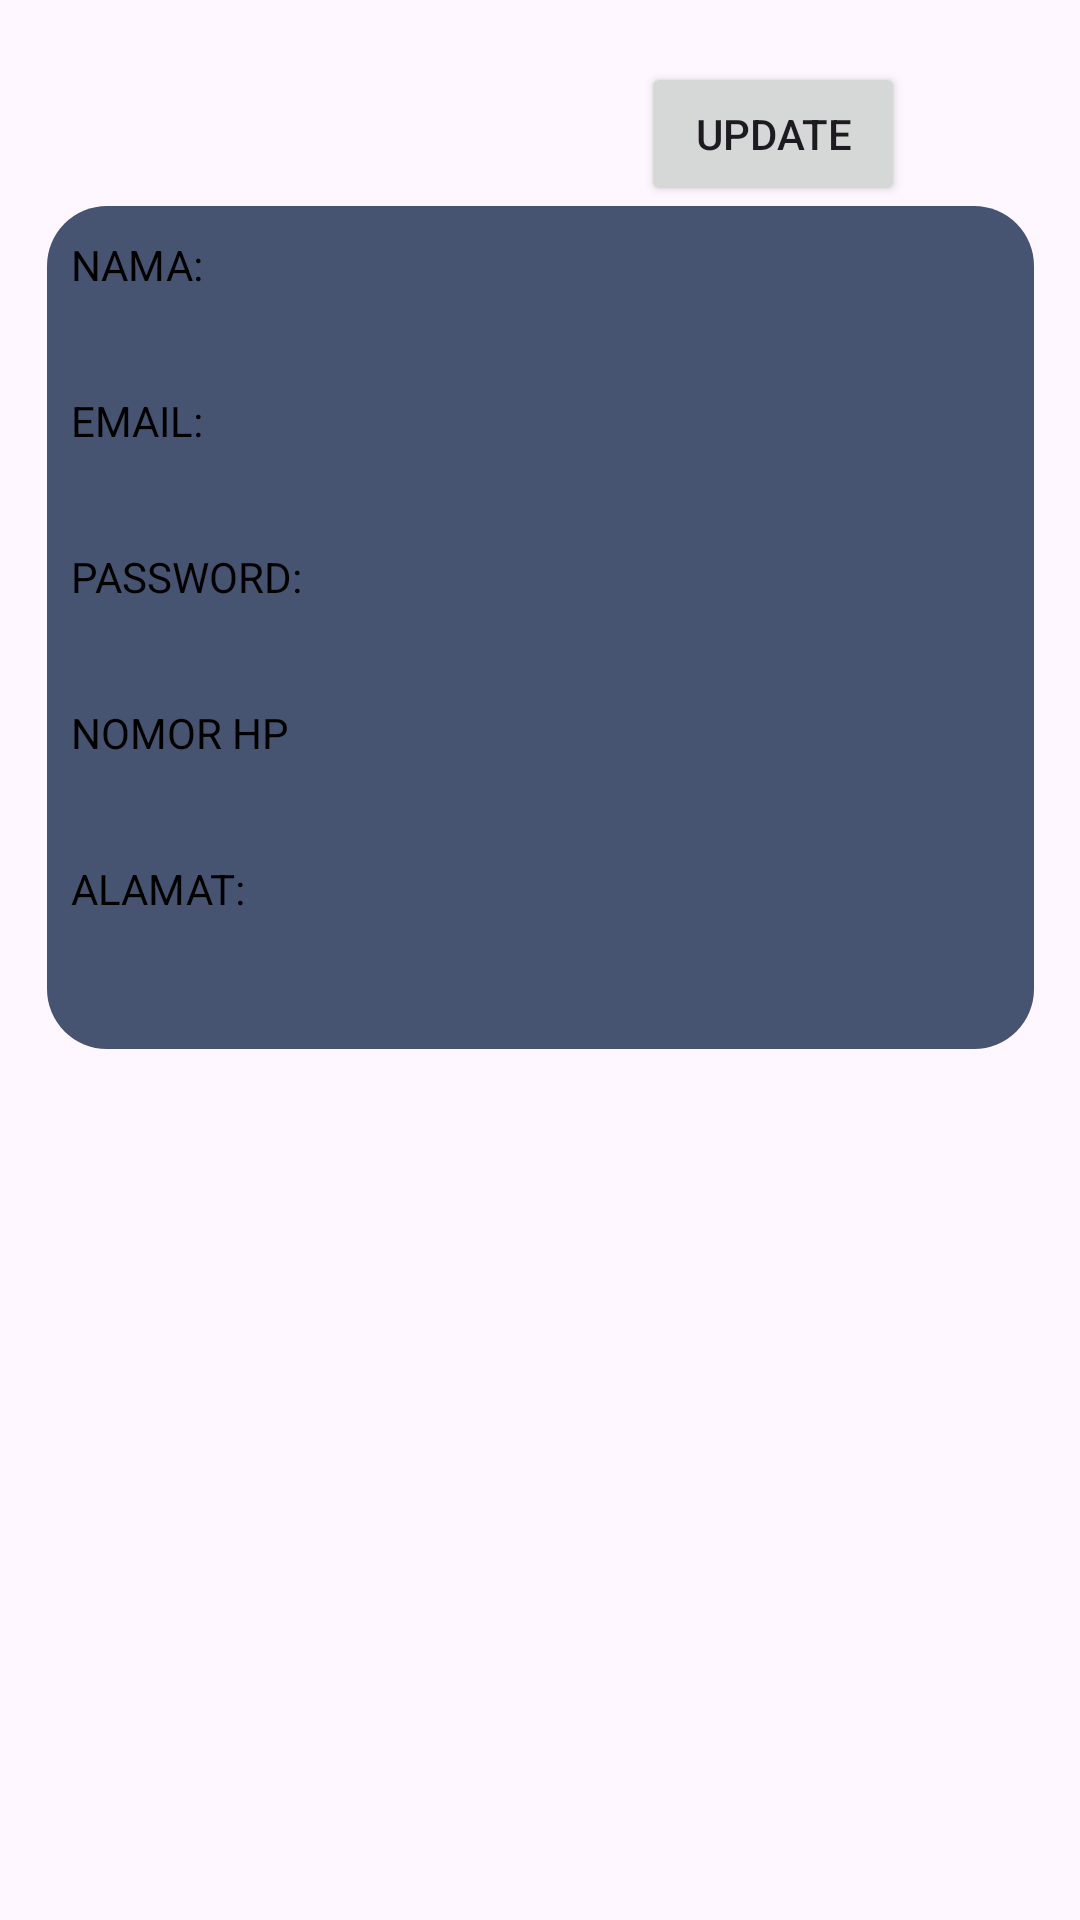

Produce the Android XML layout that renders to this screen, including the resource entries it uses.
<!-- AndroidManifest.xml: application theme Theme.SimpleAplication -->
<!-- res/layout/activity_updateseason.xml -->
<?xml version="1.0" encoding="utf-8"?>
<androidx.constraintlayout.widget.ConstraintLayout xmlns:android="http://schemas.android.com/apk/res/android"
    xmlns:app="http://schemas.android.com/apk/res-auto"
    xmlns:tools="http://schemas.android.com/tools"
    android:id="@+id/main"
    android:layout_width="match_parent"
    android:layout_height="match_parent"
    android:background="@drawable/background"
    tools:context=".profileActivity">

    <LinearLayout
        android:id="@+id/linearLayout"
        android:layout_width="329dp"
        android:layout_height="281dp"
        android:background="@drawable/custom_framelayout"
        android:orientation="vertical"
        app:layout_constraintBottom_toBottomOf="parent"
        app:layout_constraintEnd_toEndOf="parent"
        app:layout_constraintStart_toStartOf="parent"
        app:layout_constraintTop_toTopOf="parent"
        app:layout_constraintVertical_bias="0.191">

        <TextView
            android:id="@+id/textView3"
            android:layout_width="200dp"
            android:layout_height="20dp"
            android:layout_marginLeft="8dp"
            android:layout_marginTop="10dp"
            android:text="NAMA:"
            android:textColor="@color/black" />

        <EditText
            android:id="@+id/nama_update"
            android:layout_width="200dp"
            android:layout_height="20dp"
            android:layout_marginLeft="8dp"
            android:layout_marginTop="2dp"
            android:background="@drawable/custom_entry"
            android:inputType="text"
            android:textColor="@color/white" />

        <TextView
            android:id="@+id/textView8"
            android:layout_width="200dp"
            android:layout_height="20dp"
            android:layout_marginLeft="8dp"
            android:layout_marginTop="10dp"
            android:text="EMAIL:"
            android:textColor="@color/black" />

        <EditText
            android:id="@+id/email_update"
            android:layout_width="200dp"
            android:layout_height="20dp"
            android:layout_marginLeft="8dp"
            android:layout_marginTop="2dp"
            android:background="@drawable/custom_entry"
            android:inputType="textEmailAddress"
            android:textColor="@color/white" />

        <TextView
            android:id="@+id/textView9"
            android:layout_width="200dp"
            android:layout_height="20dp"
            android:layout_marginLeft="8dp"
            android:layout_marginTop="10dp"
            android:text="PASSWORD:"
            android:textColor="@color/black" />

        <EditText
            android:id="@+id/password_update"
            android:layout_width="200dp"
            android:layout_height="20dp"
            android:layout_marginLeft="8dp"
            android:layout_marginTop="2dp"
            android:background="@drawable/custom_entry"
            android:inputType="textPassword"
            android:textColor="@color/white" />

        <TextView
            android:id="@+id/textView10"
            android:layout_width="200dp"
            android:layout_height="20dp"
            android:layout_marginLeft="8dp"
            android:layout_marginTop="10dp"
            android:text="NOMOR HP"
            android:textColor="@color/black" />

        <EditText
            android:id="@+id/nomorhp_update"
            android:layout_width="200dp"
            android:layout_height="20dp"
            android:layout_marginLeft="8dp"
            android:layout_marginTop="2dp"
            android:background="@drawable/custom_entry"
            android:inputType="phone"
            android:textColor="@color/white" />

        <TextView
            android:id="@+id/textView11"
            android:layout_width="200dp"
            android:layout_height="20dp"
            android:layout_marginLeft="8dp"
            android:layout_marginTop="10dp"
            android:text="ALAMAT:"
            android:textColor="@color/black" />

        <EditText
            android:id="@+id/alamat_update"
            android:layout_width="200dp"
            android:layout_height="20dp"
            android:layout_marginLeft="8dp"
            android:layout_marginTop="2dp"
            android:background="@drawable/custom_entry"
            android:inputType="text"
            android:textColor="@color/white" />

    </LinearLayout>

    <Button
        android:id="@+id/update"
        android:layout_width="wrap_content"
        android:layout_height="wrap_content"
        android:text="Update"
        app:layout_constraintBottom_toTopOf="@+id/linearLayout"
        app:layout_constraintEnd_toEndOf="parent"
        app:layout_constraintHorizontal_bias="0.786"
        app:layout_constraintStart_toStartOf="parent"
        app:layout_constraintTop_toTopOf="parent"
        app:layout_constraintVertical_bias="1.0" />
</androidx.constraintlayout.widget.ConstraintLayout>
<!-- resources referenced by this layout -->
<resources>
  <!-- drawable custom_entry (drawable) -->
  <?xml version="1.0" encoding="utf-8"?>
  <selector xmlns:android="http://schemas.android.com/apk/res/android">
      <item android:state_focused="true">
          <shape android:shape="rectangle">
              <solid android:color="#4E5B76" />
              <stroke android:width="2dp" android:color="#76E4F7" />
          </shape>
      </item>
      <item android:state_pressed="true">
          <shape android:shape="rectangle">
              <solid android:color="#536384" />
              <corners android:radius="10dp" />
          </shape>
      </item>
      <item>
          <shape android:shape="rectangle">
              <solid android:color="#465371" />
          </shape>
      </item>
  </selector>
  <!-- drawable custom_framelayout (drawable) -->
  <?xml version="1.0" encoding="utf-8"?>
  <selector xmlns:android="http://schemas.android.com/apk/res/android">
      <item android:state_focused="true">
          <shape android:shape="rectangle">
              <solid android:color="#4E5B76" />
              <stroke android:width="2dp" android:color="#76E4F7" />
          </shape>
      </item>
      <item android:state_pressed="true">
          <shape android:shape="rectangle">
              <solid android:color="#536384" />
              <corners android:radius="20dp" />
          </shape>
      </item>
      <item>
          <shape android:shape="rectangle">
              <solid android:color="#465371" />
              <corners android:radius="20dp" />
          </shape>
      </item>
  </selector>
  <style name="Theme.SimpleAplication" parent="Base.Theme.SimpleAplication" />
  <style name="Base.Theme.SimpleAplication" parent="Theme.Material3.DayNight.NoActionBar">
          
          
      </style>
  <!-- not gathered from this repository: default colours our renderer supplied (Android Studio template values) -->
  <color name="black">#FF000000</color>
  <color name="white">#FFFFFFFF</color>
</resources>
